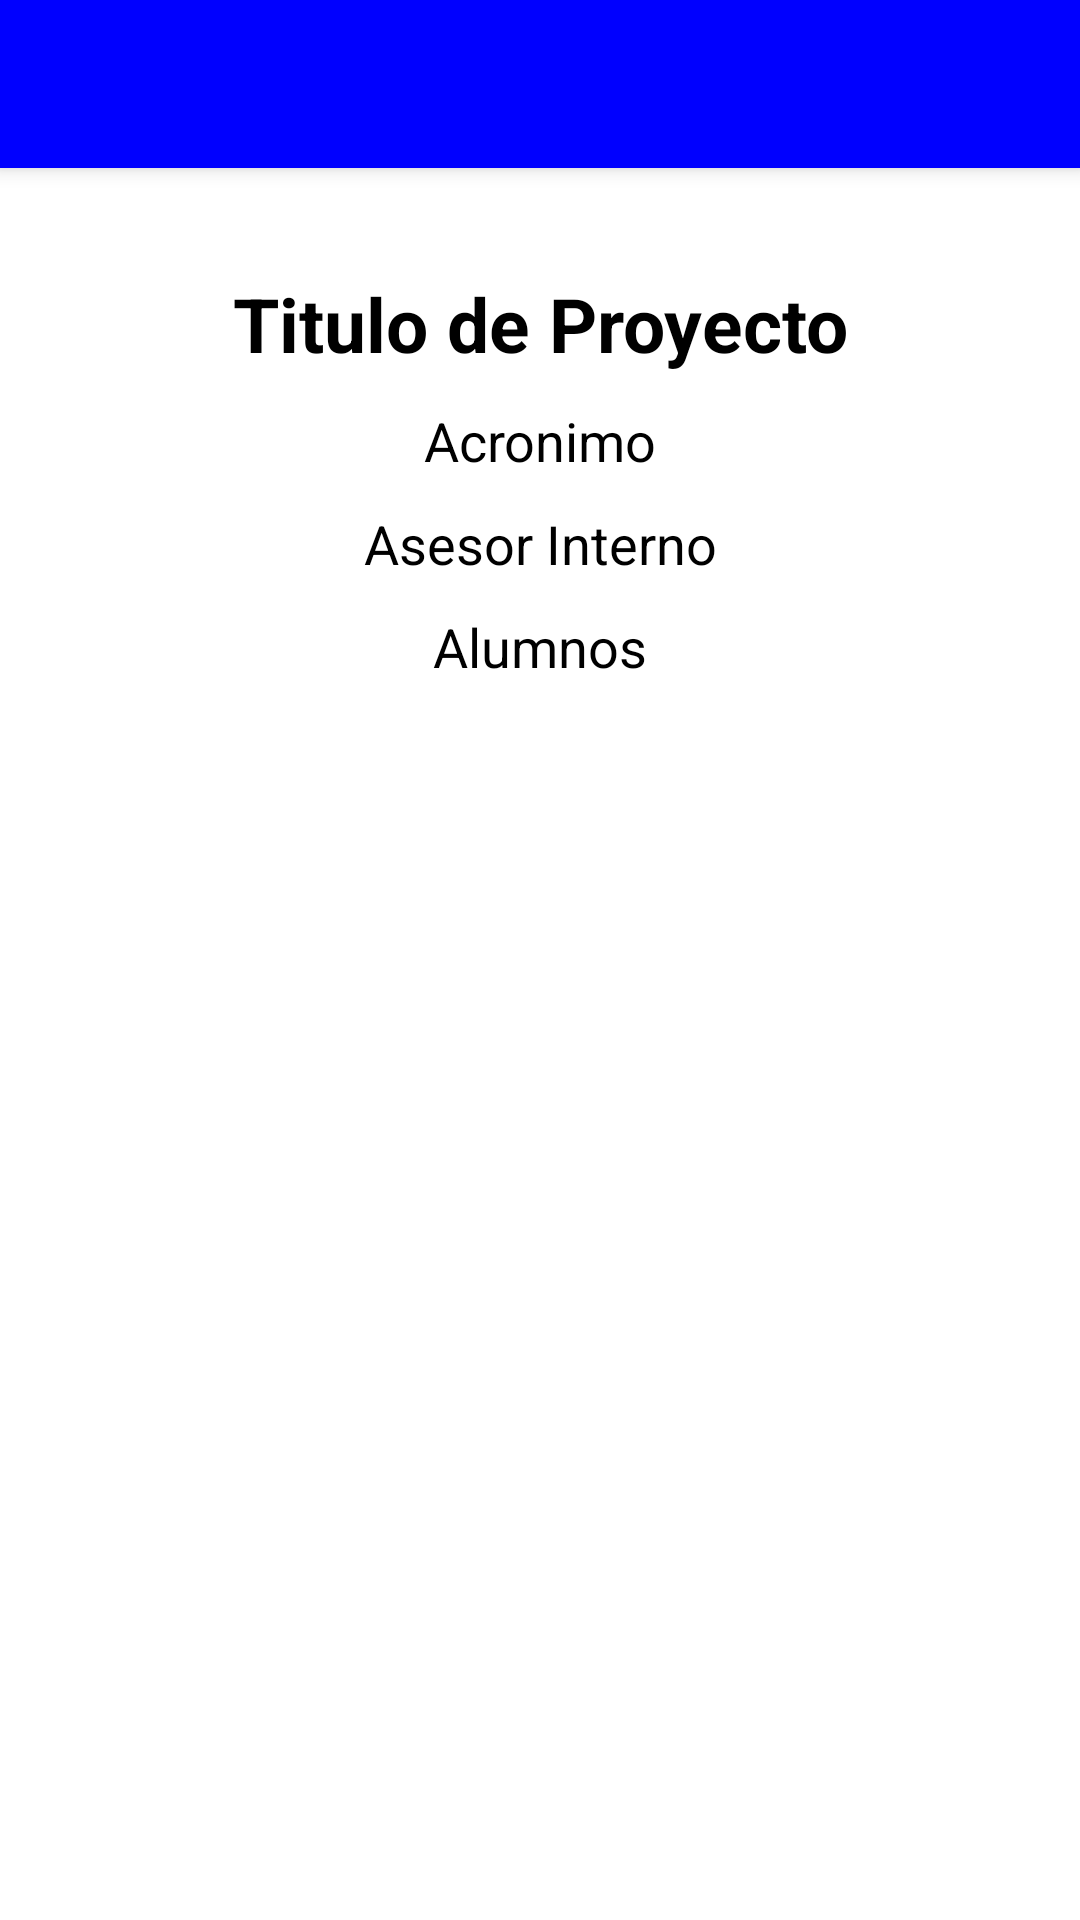

Layout XML and referenced resources for this Android screen:
<!-- AndroidManifest.xml: application theme Theme.ResitecApp -->
<!-- res/layout/detgrupo_administrador.xml -->
<?xml version="1.0" encoding="utf-8"?>
<RelativeLayout xmlns:android="http://schemas.android.com/apk/res/android"
    xmlns:app="http://schemas.android.com/apk/res-auto"
    android:layout_width="match_parent"
    android:layout_height="match_parent">
    <LinearLayout
        android:layout_width="match_parent"
        android:layout_height="wrap_content"
        android:orientation="vertical">
        <androidx.appcompat.widget.Toolbar
            android:id="@+id/toolbar"
            android:layout_width="match_parent"
            android:layout_height="?attr/actionBarSize"
            android:background="@color/primary"
            android:elevation="4dp"
            android:theme="@style/ThemeOverlay.AppCompat.ActionBar"
            app:popupTheme="@style/ThemeOverlay.AppCompat.Light"/>
        <com.google.android.material.textview.MaterialTextView
            android:id="@+id/tituloProyecto"
            android:layout_width="match_parent"
            android:layout_height="wrap_content"
            android:text="Titulo de Proyecto"
            android:gravity="center"
            android:textSize="25dp"
            android:textStyle="bold"
            android:textColor="@color/black"
            android:layout_marginTop="35dp"
            />
        <com.google.android.material.textview.MaterialTextView
            android:id="@+id/txtAcronimo"
            android:layout_width="match_parent"
            android:layout_height="wrap_content"
            android:text="Acronimo"
            android:gravity="center"
            android:textSize="18dp"
            android:textColor="@color/black"
            android:layout_marginTop="10dp"
            android:layout_below="@id/tituloProyecto"
            />
        <com.google.android.material.textview.MaterialTextView
            android:id="@+id/txtAsesorInterno"
            android:layout_width="match_parent"
            android:layout_height="wrap_content"
            android:text="Asesor Interno"
            android:gravity="center"
            android:textSize="18dp"
            android:textColor="@color/black"
            android:layout_marginTop="10dp"
            android:layout_below="@id/txtAcronimo"
            />
        <com.google.android.material.textview.MaterialTextView
            android:id="@+id/txtAlumnos"
            android:layout_width="match_parent"
            android:layout_height="wrap_content"
            android:text="Alumnos"
            android:gravity="center"
            android:textSize="18dp"
            android:textColor="@color/black"
            android:layout_marginTop="10dp"
            android:layout_below="@id/txtAsesorInterno"
            />
        <androidx.recyclerview.widget.RecyclerView
            android:id="@+id/recyclerAlumnos"
            android:layout_width="match_parent"
            android:layout_height="wrap_content"
            android:layout_marginHorizontal="30dp"
            android:layout_marginVertical="20dp"
            />
    </LinearLayout>




</RelativeLayout>
<!-- resources referenced by this layout -->
<resources>
  <color name="black">#FF000000</color>
  <color name="primary">#0000FF</color>
  <style name="Theme.ResitecApp" parent="Theme.MaterialComponents.DayNight.DarkActionBar">
          
          <item name="colorPrimary">@color/purple_500</item>
          <item name="colorPrimaryVariant">@color/purple_700</item>
          <item name="colorOnPrimary">@color/white</item>
          
          <item name="colorSecondary">@color/teal_200</item>
          <item name="colorSecondaryVariant">@color/teal_700</item>
          <item name="colorOnSecondary">@color/black</item>
          
          <item name="android:statusBarColor">?attr/colorPrimaryVariant</item>
          
  
          <item name="windowActionBar">false</item>
          <item name="windowNoTitle">true</item>
  
      </style>
  <color name="purple_500">#FF6200EE</color>
  <color name="purple_700">#FF3700B3</color>
  <color name="white">#FFFFFFFF</color>
  <color name="teal_200">#FF03DAC5</color>
  <color name="teal_700">#FF018786</color>
</resources>
